The GitHub repository orgabbay23-lgtm/smart-recycling-ai contains a labelled image folder "processed" with 2 categories: fresh, rotten. Examples follow, each with its label.

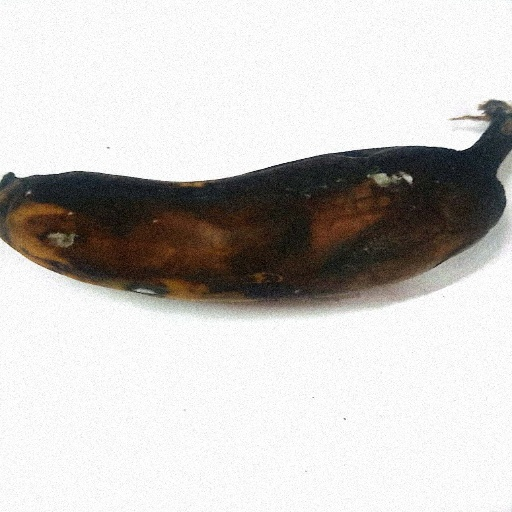
Label: rotten

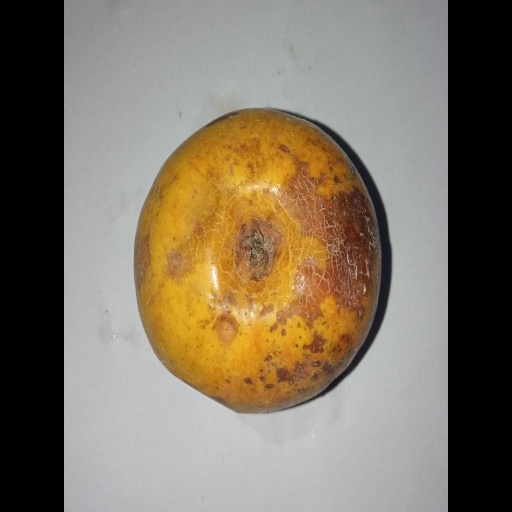
Label: rotten

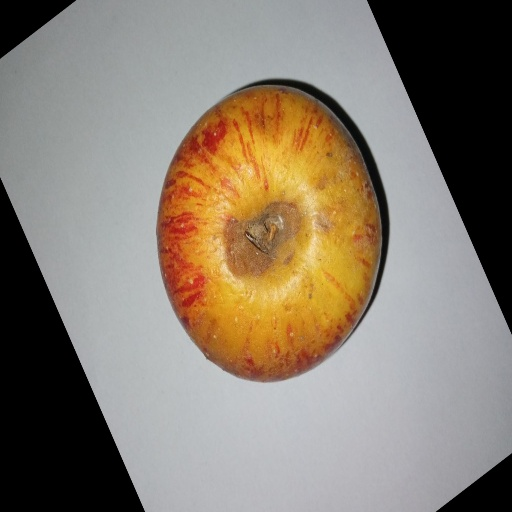
Label: rotten

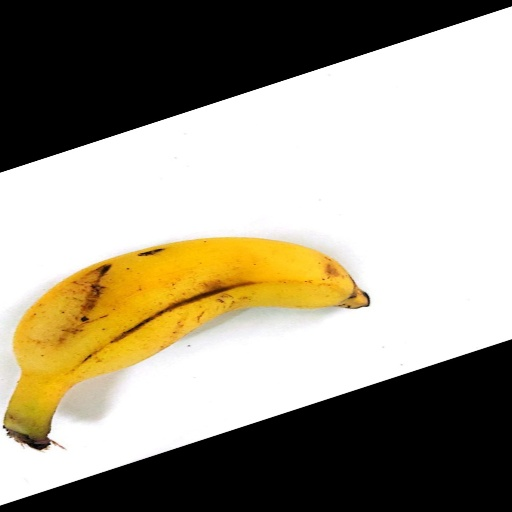
Label: fresh

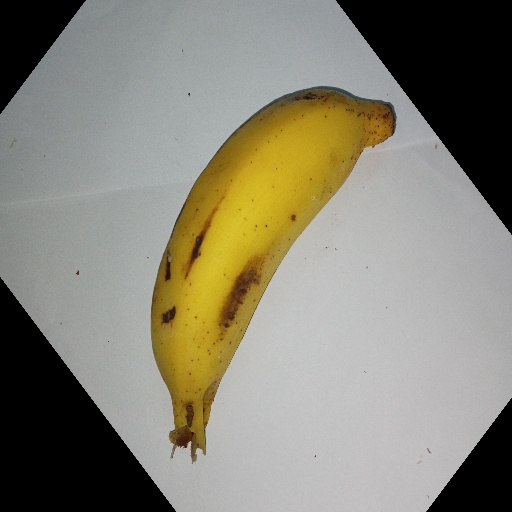
Label: fresh

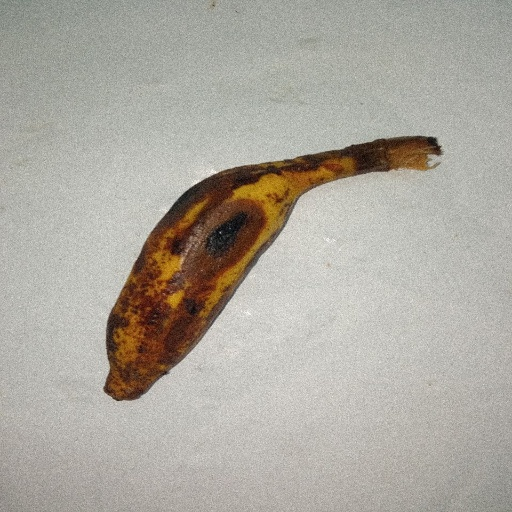
Label: rotten
